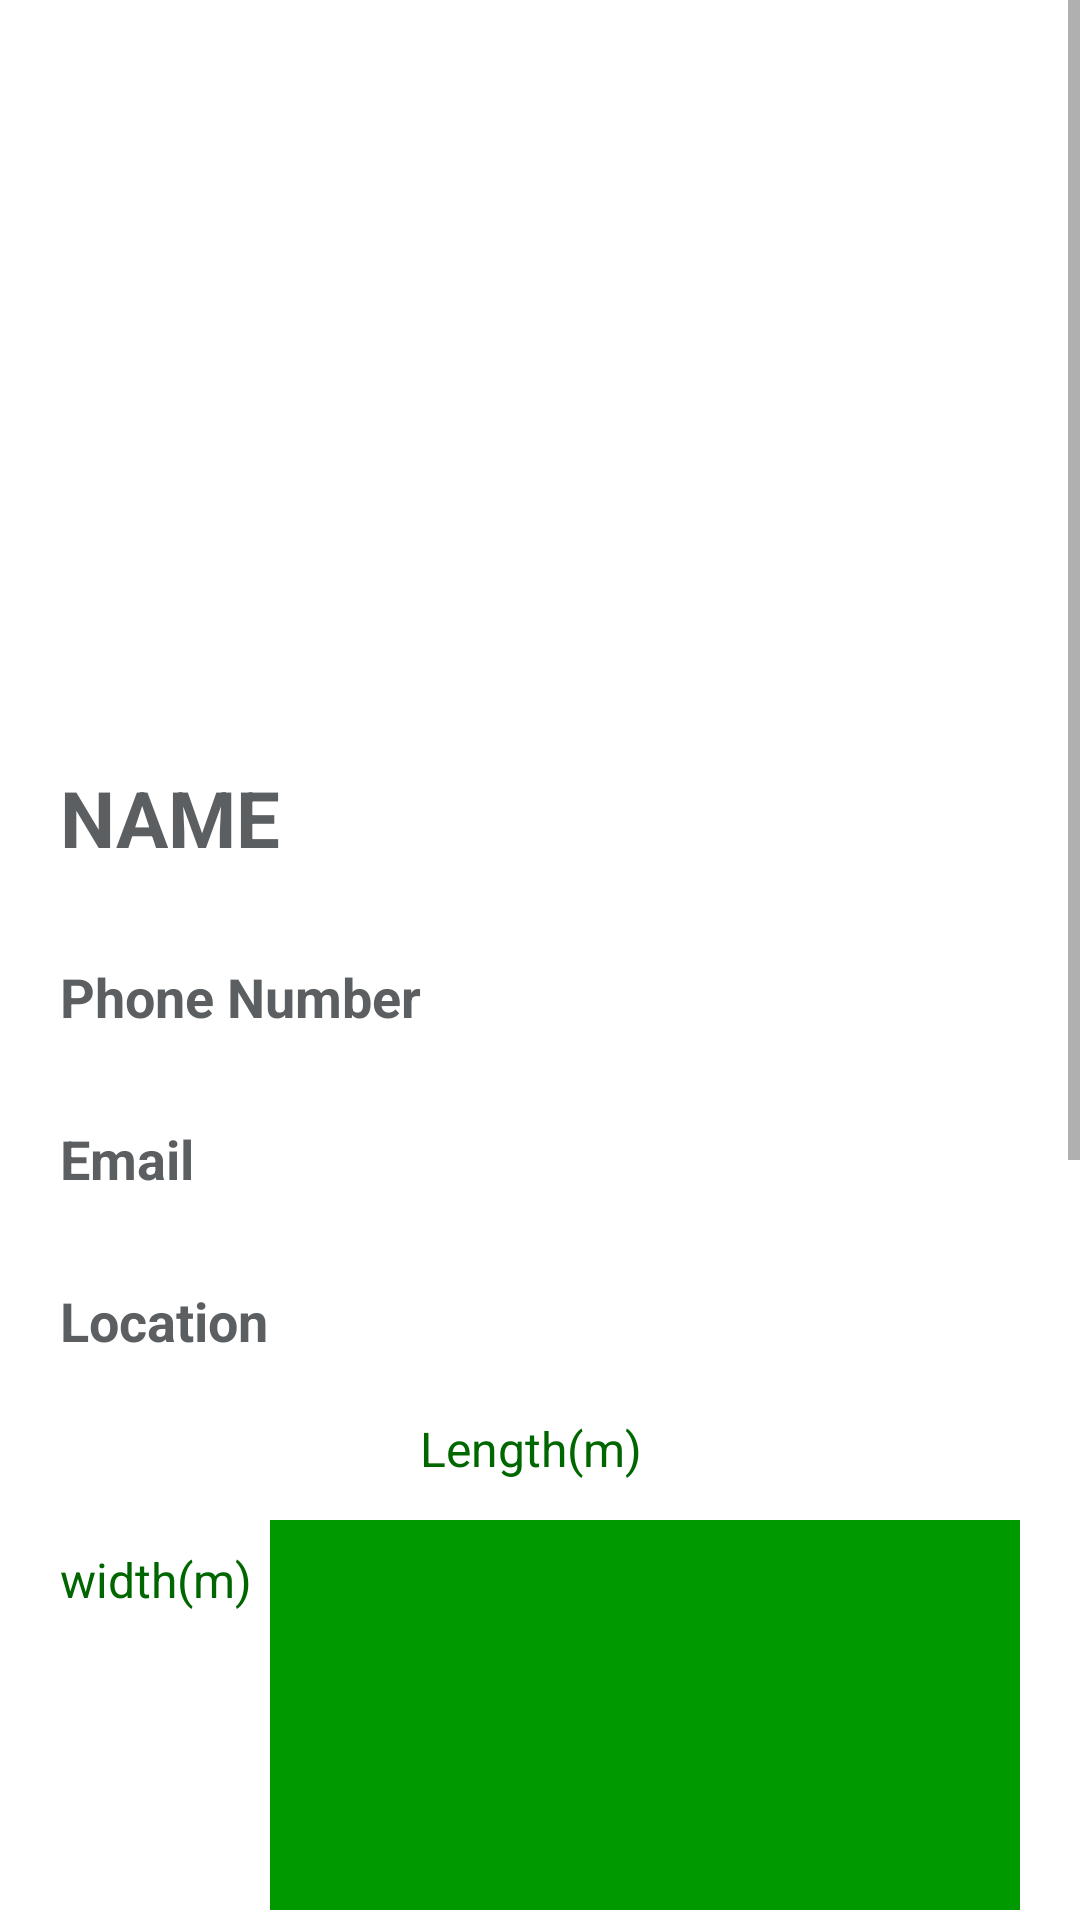

Produce the Android XML layout that renders to this screen, including the resource entries it uses.
<!-- AndroidManifest.xml: application theme Theme.Hatrick -->
<!-- res/layout/activity_field_info.xml -->
<?xml version="1.0" encoding="utf-8"?>
<ScrollView xmlns:android="http://schemas.android.com/apk/res/android"
    xmlns:app="http://schemas.android.com/apk/res-auto"
    xmlns:tools="http://schemas.android.com/tools"
    android:layout_width="match_parent"
    android:layout_height="match_parent"
    tools:context=".FieldInfo">
<LinearLayout
    android:layout_width="match_parent"
    android:layout_height="match_parent"
    android:orientation="vertical"
    android:layout_gravity="center_horizontal">
    <LinearLayout
        android:layout_width="match_parent"
        android:layout_height="match_parent"
        android:orientation="vertical"
        android:layout_marginLeft="0dp">
        <ImageView
            android:id="@+id/img"
            android:scaleType="fitXY"
            android:layout_marginBottom="15dp"
            android:layout_width="match_parent"
            android:layout_height="220dp"/>
    <TextView
        android:id="@+id/fieldNameTxt"
        android:layout_width="wrap_content"
        android:layout_height="wrap_content"
        android:shadowColor="#0E0D0D"
        android:text="NAME"
        android:textColor="@color/textGray"
        android:textSize="26sp"
        android:textStyle="bold"
        android:layout_marginTop="20dp"
        android:layout_marginLeft="20dp"
        app:layout_constraintBottom_toTopOf="@+id/locationtxt"
        app:layout_constraintTop_toBottomOf="@+id/imageSlider"
        app:layout_constraintVertical_bias="0.209" />
        <TextView
            android:id="@+id/phoneTxt"
            android:layout_width="wrap_content"
            android:layout_height="wrap_content"
            android:text="Phone Number"
            android:textColor="@color/textGray"
            android:textSize="18sp"
            android:textStyle="bold"
            android:layout_marginTop="30dp"
            android:layout_marginLeft="20dp"
            app:layout_constraintBottom_toBottomOf="parent"
            app:layout_constraintEnd_toEndOf="parent"
            app:layout_constraintHorizontal_bias="0.034"
            app:layout_constraintStart_toStartOf="parent"
            app:layout_constraintTop_toBottomOf="@+id/imageSlider"
            app:layout_constraintVertical_bias="0.172" />
        <TextView
            android:id="@+id/phoneNumber"
            android:layout_width="wrap_content"
            android:layout_height="wrap_content"
            android:text=""
            android:textSize="18sp"
            android:layout_marginTop="-25dp"
            android:layout_marginLeft="200dp" />
        <TextView
            android:id="@+id/emailTxt"
            android:layout_width="wrap_content"
            android:layout_height="wrap_content"
            android:text="Email"
            android:textColor="@color/textGray"
            android:textSize="18sp"
            android:textStyle="bold"
            android:layout_marginTop="30dp"
            android:layout_marginLeft="20dp"
            app:layout_constraintBottom_toBottomOf="parent"
            app:layout_constraintEnd_toEndOf="parent"
            app:layout_constraintHorizontal_bias="0.034"
            app:layout_constraintStart_toStartOf="parent"
            app:layout_constraintTop_toBottomOf="@+id/imageSlider"
            app:layout_constraintVertical_bias="0.172" />
        <TextView
            android:id="@+id/email"
            android:layout_width="wrap_content"
            android:layout_height="wrap_content"
            android:text=""
            android:textSize="18sp"
            android:layout_marginTop="-25dp"
            android:layout_marginLeft="200dp" />
        <TextView
        android:id="@+id/locationTxt"
        android:layout_width="wrap_content"
        android:layout_height="wrap_content"
        android:text="Location"
        android:textColor="@color/textGray"
        android:textSize="18sp"
        android:textStyle="bold"
        android:layout_marginTop="30dp"
        android:layout_marginLeft="20dp"
        app:layout_constraintBottom_toBottomOf="parent"
        app:layout_constraintEnd_toEndOf="parent"
        app:layout_constraintHorizontal_bias="0.034"
        app:layout_constraintStart_toStartOf="parent"
        app:layout_constraintTop_toBottomOf="@+id/imageSlider"
        app:layout_constraintVertical_bias="0.172" />
    <TextView
        android:id="@+id/location"
        android:layout_width="wrap_content"
        android:layout_height="wrap_content"
        android:text=""
        android:textSize="18sp"
        android:layout_marginTop="-25dp"
        android:layout_marginLeft="200dp" />
<LinearLayout
    android:layout_width="wrap_content"
    android:layout_height="wrap_content"
    android:orientation="vertical"
    android:layout_gravity="center">
        <TextView
            android:layout_width="wrap_content"
            android:layout_height="wrap_content"
            android:layout_marginLeft="120dp"
            android:layout_marginTop="20dp"
            android:layout_marginBottom="10dp"
            android:text="Length(m)"
            android:textColor="@color/darkGreen"
            android:textSize="16sp" />
        <TextView
            android:id="@+id/length"
            android:layout_width="wrap_content"
            android:layout_height="wrap_content"
            android:layout_marginTop="-30dp"
            android:layout_marginLeft="200dp"
            android:inputType="number"
            android:textSize="16sp" />
        <TextView
            android:layout_width="wrap_content"
            android:layout_height="wrap_content"
            android:text="width(m)"
            android:textColor="@color/darkGreen"
            android:textSize="16sp"
            android:layout_marginLeft="0dp"
            android:layout_marginTop="20dp" />
        <TextView
            android:id="@+id/width"
            android:layout_width="wrap_content"
            android:layout_height="wrap_content"
            android:layout_marginTop="0dp"
            android:layout_marginLeft="10dp" />
        <LinearLayout
            android:layout_width="250dp"
            android:layout_height="130dp"
            android:layout_marginTop="-50dp"
            android:layout_marginLeft="70dp"
            android:layout_marginBottom="20dp"
            android:background="@color/myDarkGreen">
        </LinearLayout>
</LinearLayout>
    <TextView
        android:id="@+id/openeingTimesTxt"
        android:layout_width="wrap_content"
        android:layout_height="wrap_content"
        android:text="Opening Times"
        android:textColor="@color/textGray"
        android:textSize="18sp"
        android:textStyle="bold"
        android:layout_marginTop="20dp"
        android:layout_marginLeft="20dp" />
        <TextView
            android:id="@+id/openeingTime"
            android:layout_width="wrap_content"
            android:layout_height="20dp"
            android:layout_marginLeft="200dp"
            android:layout_marginTop="-20dp"
            android:text=""
            android:textSize="18sp" />
    <TextView
        android:id="@+id/capacityTxt"
        android:layout_width="wrap_content"
        android:layout_height="wrap_content"
        android:text="Capacity"
        android:textColor="@color/textGray"
        android:textSize="18sp"
        android:textStyle="bold"
        android:layout_marginTop="20dp"
        android:layout_marginLeft="20dp" />
    <TextView
        android:id="@+id/capacity"
        android:layout_width="wrap_content"
        android:layout_height="wrap_content"
        android:text=""
        android:textSize="18sp"
        android:layout_marginTop="-20dp"
        android:layout_marginLeft="200dp" />
    <TextView
        android:id="@+id/groundTypeTxt"
        android:layout_width="wrap_content"
        android:layout_height="wrap_content"
        android:text="Ground Type"
        android:textColor="@color/textGray"
        android:textSize="18sp"
        android:textStyle="bold"
        android:layout_marginTop="20dp"
        android:layout_marginLeft="20dp"
        app:layout_constraintBottom_toBottomOf="parent"
        app:layout_constraintEnd_toEndOf="parent"
        app:layout_constraintHorizontal_bias="0.034"
        app:layout_constraintStart_toStartOf="parent"
        app:layout_constraintTop_toBottomOf="@+id/imageSlider"
        app:layout_constraintVertical_bias="0.371" />
    <TextView
        android:id="@+id/groundType"
        android:layout_width="wrap_content"
        android:layout_height="wrap_content"
        android:text=""
        android:textSize="18sp"
        android:layout_marginTop="-20dp"
        android:layout_marginLeft="200dp" />
    <TextView
        android:id="@+id/textViewServices"
        android:layout_width="wrap_content"
        android:layout_height="wrap_content"
        android:text="Services"
        android:textColor="@color/textGray"
        android:textSize="18sp"
        android:textStyle="bold"
        android:layout_marginTop="25dp"
        android:layout_marginLeft="20dp"
        app:layout_constraintBottom_toBottomOf="parent"
        app:layout_constraintEnd_toEndOf="parent"
        app:layout_constraintHorizontal_bias="0.034"
        app:layout_constraintStart_toStartOf="parent"
        app:layout_constraintTop_toBottomOf="@+id/imageSlider"
        app:layout_constraintVertical_bias="0.572" />
        <TextView
            android:id="@+id/services"
            android:layout_width="wrap_content"
            android:layout_height="wrap_content"
            android:text=""
            android:textSize="18sp"
            android:layout_marginTop="-28dp"
            android:layout_marginLeft="200dp" />
        <TextView
            android:id="@+id/textViewprice"
            android:layout_width="wrap_content"
            android:layout_height="wrap_content"
            android:text="Reservation Price(JOD)"
            android:textColor="@color/textGray"
            android:textSize="20sp"
            android:textStyle="bold"
            android:layout_marginTop="25dp"
            android:layout_marginLeft="20dp"/>
        <TextView
            android:id="@+id/price"
            android:layout_width="wrap_content"
            android:layout_height="wrap_content"
            android:text=""
            android:textSize="18sp"
            android:layout_marginTop="-28dp"
            android:layout_marginLeft="260dp" />
        <TextView
            android:id="@+id/textViewppp"
            android:layout_width="wrap_content"
            android:layout_height="wrap_content"
            android:text="Price Per Person(JOD)"
            android:textColor="@color/textGray"
            android:textSize="20sp"
            android:textStyle="bold"
            android:layout_marginTop="25dp"
            android:layout_marginLeft="20dp"/>
        <TextView
            android:id="@+id/pricePerPerson"
            android:layout_width="wrap_content"
            android:layout_height="wrap_content"
            android:layout_marginLeft="260dp"
            android:layout_marginTop="-28dp"
            android:text=""
            android:textSize="18sp" />
        <Button
        android:id="@+id/createGameBtn"
        android:layout_width="200dp"
        android:layout_height="wrap_content"
        android:text="+ Create Game"
        android:textStyle="bold"
        android:layout_marginTop="50dp"
        android:layout_gravity="center"/>
    </LinearLayout>
</LinearLayout>
</ScrollView>
<!-- resources referenced by this layout -->
<resources>
  <color name="darkGreen">#006600</color>
  <color name="myDarkGreen">#009900</color>
  <color name="textGray">#5c5f61</color>
  <style name="Theme.Hatrick" parent="Theme.MaterialComponents.DayNight.DarkActionBar">
          
          <item name="colorPrimary">@color/myDarkGreen</item>
          <item name="colorPrimaryVariant">@color/darkGreen</item>
          <item name="colorOnPrimary">@color/white</item>
          
          <item name="colorSecondary">@color/myDarkGreen</item>
          <item name="colorSecondaryVariant">@color/teal_700</item>
          <item name="colorOnSecondary">@color/black</item>
          
          <item name="android:statusBarColor" tools:targetApi="l">?attr/colorPrimaryVariant</item>
          
      </style>
  <color name="white">#FFFFFFFF</color>
  <color name="teal_700">#FF018786</color>
  <color name="black">#FF000000</color>
</resources>
